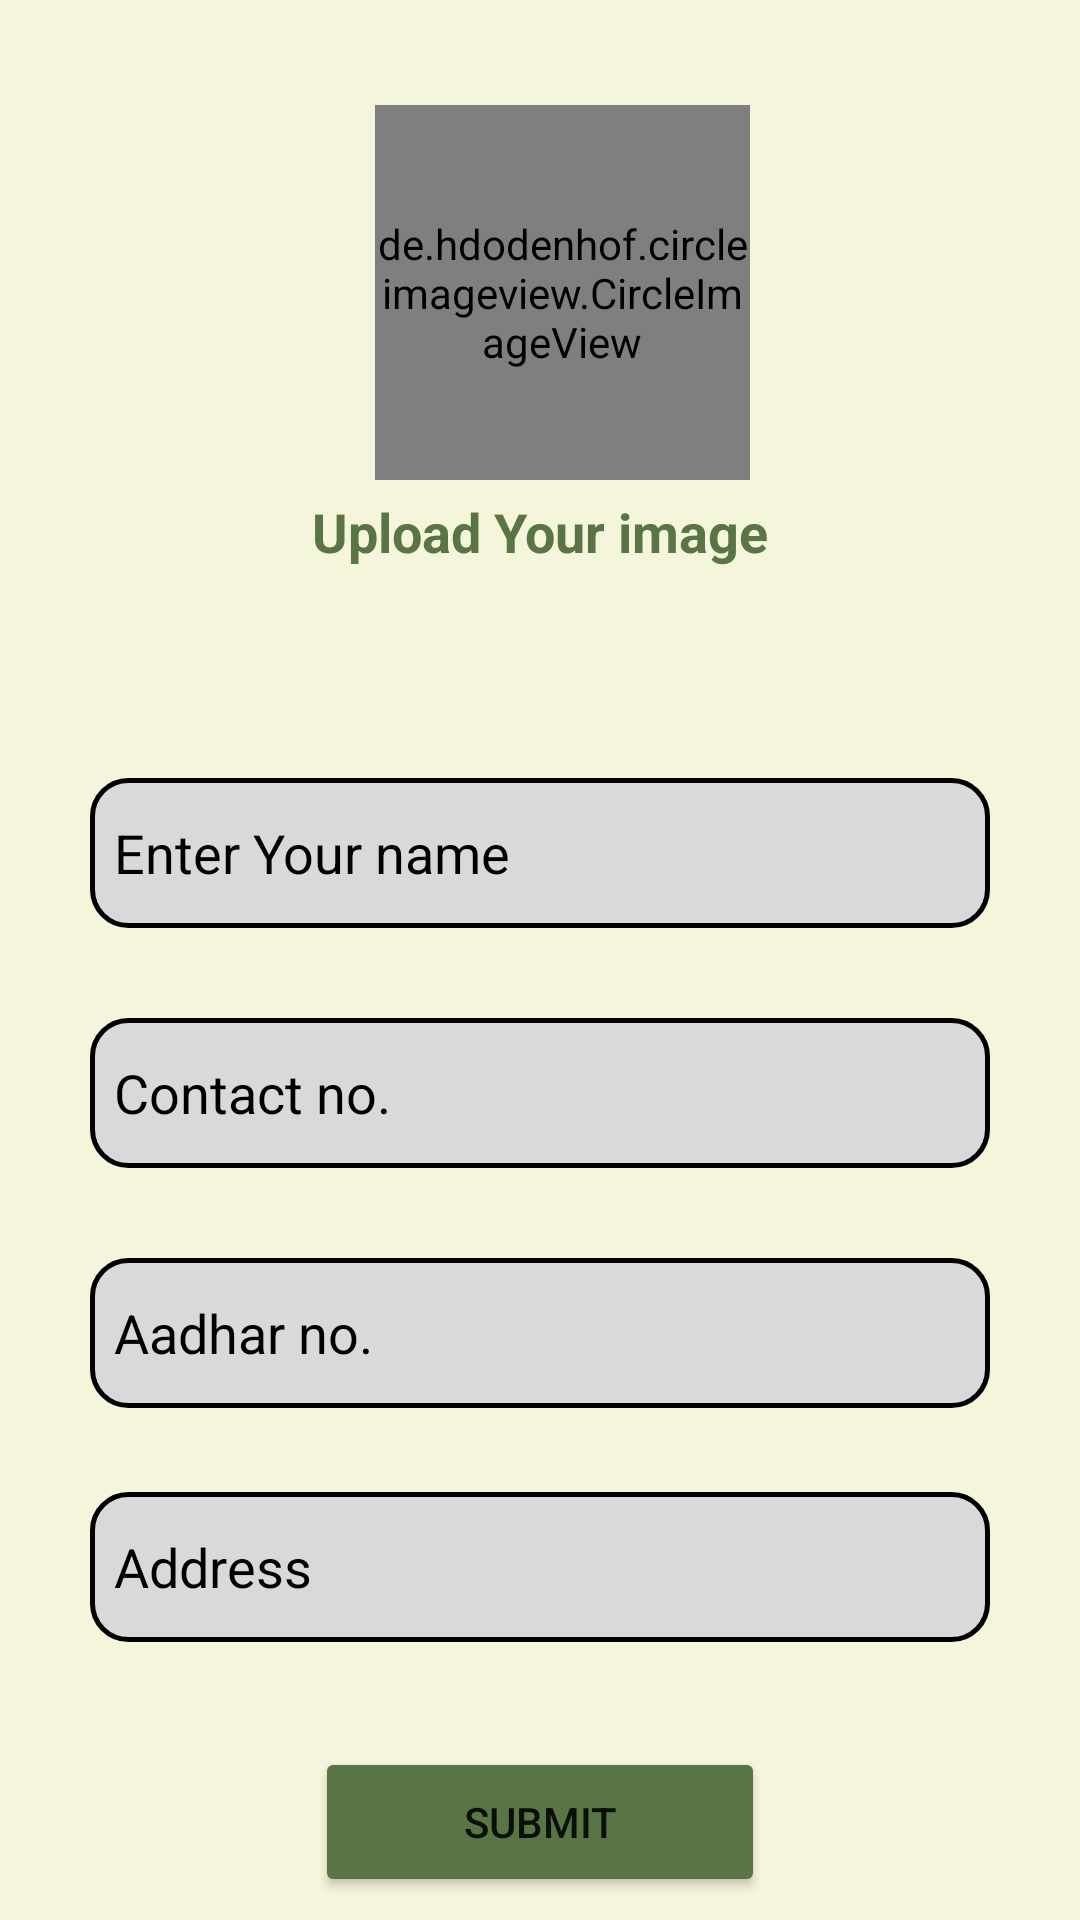

Write the Android layout XML for this screen, with the resource values it uses.
<!-- AndroidManifest.xml: application theme Theme.Khetibazar -->
<!-- res/layout/activity_information_form.xml -->
<?xml version="1.0" encoding="utf-8"?>
<androidx.constraintlayout.widget.ConstraintLayout xmlns:android="http://schemas.android.com/apk/res/android"
    xmlns:app="http://schemas.android.com/apk/res-auto"
    xmlns:tools="http://schemas.android.com/tools"
    android:layout_width="match_parent"
    android:layout_height="match_parent"
    android:background="#F5F5DC"
    tools:context=".sell_form">

    <de.hdodenhof.circleimageview.CircleImageView
        android:id="@+id/circleImageView"
        android:layout_width="125dp"
        android:layout_height="125dp"
        android:layout_marginStart="125dp"
        android:layout_marginTop="35dp"
        android:layout_marginEnd="125dp"
        android:src="@drawable/ic_launcher_background"
        app:layout_constraintEnd_toEndOf="parent"
        app:layout_constraintHorizontal_bias="0.0"
        app:layout_constraintStart_toStartOf="parent"
        app:layout_constraintTop_toTopOf="parent" />

    <TextView
        android:id="@+id/textView9"
        android:layout_width="wrap_content"
        android:layout_height="wrap_content"
        android:layout_marginStart="127dp"
        android:layout_marginTop="5dp"
        android:layout_marginEnd="127dp"
        android:text="Upload Your image"
        android:textColor="@color/btnclr"
        android:textSize="18dp"
        android:textStyle="bold"
        app:layout_constraintEnd_toEndOf="parent"
        app:layout_constraintStart_toStartOf="parent"
        app:layout_constraintTop_toBottomOf="@+id/circleImageView" />

    <EditText
        android:id="@+id/name"
        android:layout_width="300dp"
        android:layout_height="50dp"
        android:layout_marginStart="37dp"
        android:layout_marginTop="70dp"
        android:layout_marginEnd="37dp"
        android:background="@drawable/edit_text"
        android:drawablePadding="8dp"
        android:ems="10"
        android:hint="Enter Your name"
        android:inputType="textPersonName"
        android:padding="8dp"
        android:textColor="@color/black"
        android:textColorHint="@color/black"
        app:layout_constraintEnd_toEndOf="parent"
        app:layout_constraintStart_toStartOf="parent"
        app:layout_constraintTop_toBottomOf="@+id/textView9" />

    <EditText
        android:id="@+id/adn"
        android:layout_width="300dp"
        android:layout_height="50dp"
        android:layout_marginStart="37dp"
        android:layout_marginTop="30dp"
        android:layout_marginEnd="37dp"
        android:background="@drawable/edit_text"
        android:drawablePadding="8dp"
        android:ems="10"
        android:hint="Aadhar no."
        android:inputType="number"
        android:padding="8dp"
        android:textColor="@color/black"
        android:textColorHint="@color/black"
        app:layout_constraintEnd_toEndOf="parent"
        app:layout_constraintStart_toStartOf="parent"
        app:layout_constraintTop_toBottomOf="@+id/address" />

    <EditText
        android:id="@+id/address"
        android:layout_width="300dp"
        android:layout_height="50dp"
        android:layout_marginStart="37dp"
        android:layout_marginTop="30dp"
        android:layout_marginEnd="37dp"
        android:background="@drawable/edit_text"
        android:drawablePadding="8dp"
        android:ems="10"
        android:hint="Contact no."
        android:inputType="numberDecimal"
        android:padding="8dp"
        android:textColor="@color/black"
        android:textColorHint="@color/black"
        app:layout_constraintEnd_toEndOf="parent"
        app:layout_constraintStart_toStartOf="parent"
        app:layout_constraintTop_toBottomOf="@+id/name" />


    <EditText
        android:id="@+id/upi"
        android:layout_width="300dp"
        android:layout_height="50dp"
        android:layout_marginStart="37dp"
        android:layout_marginTop="28dp"
        android:layout_marginEnd="37dp"
        android:background="@drawable/edit_text"
        android:drawablePadding="8dp"
        android:ems="10"
        android:hint="Address"
        android:inputType="text|textPostalAddress"
        android:padding="8dp"
        android:textColor="@color/black"
        android:textColorHint="@color/black"
        app:layout_constraintEnd_toEndOf="parent"
        app:layout_constraintHorizontal_bias="0.513"
        app:layout_constraintStart_toStartOf="parent"
        app:layout_constraintTop_toBottomOf="@+id/adn" />

    <Button
        android:id="@+id/sell"
        android:layout_width="150dp"
        android:layout_height="50dp"
        android:layout_marginStart="112dp"
        android:layout_marginTop="35dp"
        android:layout_marginEnd="112dp"
        android:backgroundTint="@color/btnclr"
        android:text="Submit"
        app:layout_constraintEnd_toEndOf="parent"
        app:layout_constraintStart_toStartOf="parent"
        app:layout_constraintTop_toBottomOf="@+id/upi" />


</androidx.constraintlayout.widget.ConstraintLayout>
<!-- resources referenced by this layout -->
<resources>
  <color name="black">#FF000000</color>
  <color name="btnclr">#597445</color>
  <!-- drawable edit_text (drawable) -->
  <?xml version="1.0" encoding="utf-8"?>
  <shape xmlns:android="http://schemas.android.com/apk/res/android">
      <solid
          android:color="#D9D9D9"
          />
      <corners
          android:radius="12dp"
          />
      <stroke
          android:width="1.5dp"
          android:color="@color/black" />
  </shape>
  <style name="Theme.Khetibazar" parent="Theme.MaterialComponents.DayNight.NoActionBar">
          
          <item name="colorPrimary">@color/purple_500</item>
          <item name="colorPrimaryVariant">@color/purple_700</item>
          <item name="colorOnPrimary">@color/white</item>
          
          <item name="colorSecondary">@color/teal_200</item>
          <item name="colorSecondaryVariant">@color/teal_700</item>
          <item name="colorOnSecondary">@color/black</item>
          
          <item name="android:statusBarColor">?attr/colorPrimaryVariant</item>
          
      </style>
  <color name="purple_500">#FF6200EE</color>
  <color name="purple_700">#FF3700B3</color>
  <color name="white">#FFFFFFFF</color>
  <color name="teal_200">#FF03DAC5</color>
  <color name="teal_700">#FF018786</color>
</resources>
